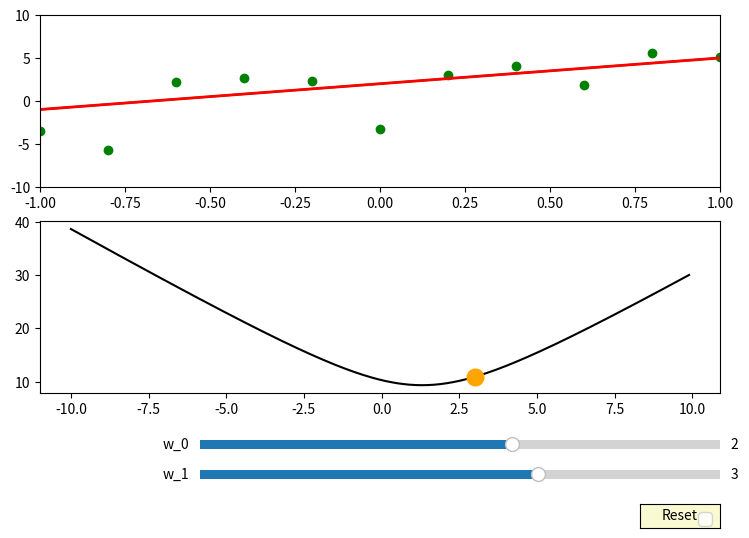

Python code for this plot:
import numpy as np
import matplotlib.pyplot as plt
from matplotlib.widgets import Slider, Button

def F(w_0, w_1):
    return w_0 + w_1 * t

def E(w_0, w_1):
    return np.linalg.norm(np.array([t,np.ones_like(t)]).transpose().dot(np.array([w_0,w_1]))-y)

axis_color = 'lightgoldenrodyellow'

fig, (ax1, ax2) = plt.subplots(2, 1, figsize=(8, 6))
fig.subplots_adjust(left=0.05, bottom=0.25)

w_0 = 2
w_1 = 3
t = np.arange(-1.0, 1.1, 0.2)
y_true = w_0 + w_1 * t
noise = np.random.normal(0, 2, t.shape)
y = y_true + noise



# Plot on ax1
ax1.scatter(t, y, label='Noisy observations', color='green')
ax1.plot(t, y_true, label='Ground truth', color='green')
[line1] = ax1.plot(t, F(w_0, w_1), linewidth=2, color='red')
ax1.set_xlim([-1, 1])
ax1.set_ylim([-10, 10])

# Plot on ax2
w_s = np.arange(-10.0, 10.0, 0.1)
E_s = [E(w_0,w_i) for w_i in w_s]
ax2.plot(w_s, E_s, label='Error curve', color='black')
[line2] = ax2.plot(w_1, E(w_0, w_1),color='orange', marker='o', markersize=12)

# Add sliders
w_0_slider_ax = fig.add_axes([0.25, 0.15, 0.65, 0.03], facecolor=axis_color)
w_0_slider = Slider(w_0_slider_ax, 'w_0', -10.0, 10.0, valinit=w_0)

w_1_slider_ax = fig.add_axes([0.25, 0.1, 0.65, 0.03], facecolor=axis_color)
w_1_slider = Slider(w_1_slider_ax, 'w_1', -10.0, 10.0, valinit=w_1)

# Update both plots when sliders change
def sliders_on_changed(val):
    line1.set_ydata(F(w_0_slider.val, w_1_slider.val))
    line2.set_ydata(E(w_0_slider.val, w_1_slider.val))
    line2.set_xdata( w_1_slider.val)
    fig.canvas.draw_idle()

w_0_slider.on_changed(sliders_on_changed)
w_1_slider.on_changed(sliders_on_changed)

# Add reset button
reset_button_ax = fig.add_axes([0.8, 0.025, 0.1, 0.04])
reset_button = Button(reset_button_ax, 'Reset', color=axis_color, hovercolor='0.975')

def reset_button_on_clicked(mouse_event):
    w_0_slider.reset()
    w_1_slider.reset()

reset_button.on_clicked(reset_button_on_clicked)
plt.legend(fontsize="large")
plt.show()